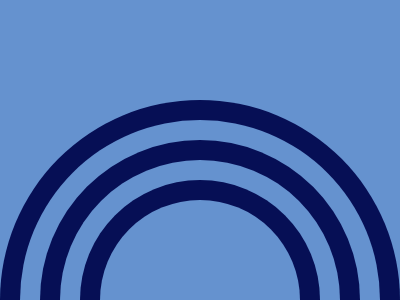

Here is a drawing made with CSS. Write the source that renders it.

<div class="b1"></div>
<div class="b2"></div>
<div class="b3"></div>
<div class="lb1"></div>
<div class="lb2"></div>
<div class="lb3"></div>
<style>
  body {
    margin: 0;
    background: #6592CF;
  }
  .b1, .b2, .b3, .lb1, .lb2, .lb3 {
    position: absolute;
    margin-top: 100px;
    width: 400px;
    height: 200px;
    border-radius: 200px 200px 0 0;
    background: #060F55;
  }
  .lb1 {
    width: 360px;
    height: 180px;
    margin-top: 120px;
    margin-left: 20px;
    border-radius: 180px 180px 0 0;
    background: #6592CF;
  }
  .b2 {
    z-index: 2;
    width: 320px;
    height: 160px;
    margin-top: 140px;
    margin-left: 40px;
    border-radius: 160px 160px 0 0;
    background: #060F55;
  }
  .lb2 {
    z-index: 4;
    width: 280px;
    height: 140px;
    margin-top: 160px;
    margin-left: 60px;
    border-radius: 140px 140px 0 0;
    background: #6592CF;
  }
  .b3 {
    z-index: 6;
    width: 240px;
    height: 120px;
    margin-top: 180px;
    margin-left: 80px;
    border-radius: 120px 120px 0 0;
    background: #060F55;
  }
  .lb3 {
    z-index: 8;
    width: 200px;
    height: 100px;
    margin-top: 200px;
    margin-left: 100px;
    border-radius: 100px 100px 0 0;
    background: #6592CF;
  }
</style>

<!-- OBJECTIVE -->
<!-- Write HTML/CSS in this editor and replicate the given target image in the least code possible. What you write here, renders as it is -->

<!-- SCORING -->
<!-- The score is calculated based on the number of characters you use (this comment included :P) and how close you replicate the image. Read the FAQS (https://cssbattle.dev/faqs) for more info. -->

<!-- IMPORTANT: remove the comments before submitting -->